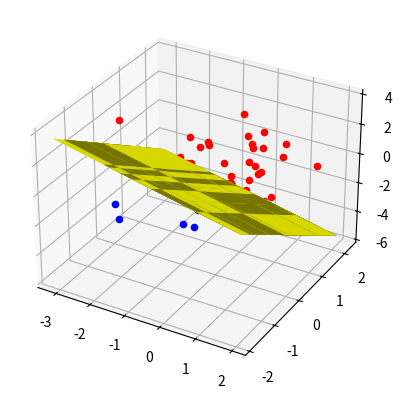

Write the Python code that produced this figure.
import numpy as np
import matplotlib.pyplot as plt
import  random

X1 = np.array(np.random.randn(50,3))
X_train =  np.array(X1[:,0])
Y_train =  np.array(X1[:,1])
Z_train =  np.array(X1[:,2])

X_train = np.transpose(X_train)
Y_train = np.transpose(Y_train)
Z_train = np.transpose(Z_train)
#T = np.concatenate((np.ones((1, 5)), -1*np.ones((1, 5))), axis = 1)
hs = [1]*50
X = np.array((X_train, Y_train, Z_train, hs))
x = X[0,:]
y = X[1,:]
z = X[2,:]

mp = np.array(np.random.rand(1,4))

w=np.array([0.1 ,1, 0.1, -0.5])
n=len(X_train)

T = []

fig = plt.figure()
ax = fig.add_subplot(111, projection='3d')
for i in range (n):
	if mp[0,0]*X_train[i] + mp[0,1]*Y_train[i] + mp[0,2]*Z_train[i] + mp[0,3]>0:
		ax.scatter(X_train[i],Y_train[i],Z_train[i], color='r')
		T.append(1)
	else:
		ax.scatter(X_train[i],Y_train[i],Z_train[i], color='b')
		T.append(-1)
def func(k):
    if k > 0:
        return 1
    else:
        return 0
    #return 1/(1+np.exp(-k))

i = 0
lr = 0.01
while i < n:
        a = X[:, i]
        l = T[i]
        k = w @ a  # dot  bao gồm bias tương tự ouput a là cái  điểm x,y
        update = l - func(k)   #1 hoặc -1
        if update>0.01:
            a = np.transpose(a)
            w = w + lr*update * a
        else:
            i = i + 1
    # l = k * l
    # if l < 0 :
    #     a = np.transpose(a)
    #     w = w + l * a
    #     i = 1
    # else:
    #     i = i + 1

print(w)
[x, y] = np.meshgrid(x, y)
z = (-w[0] * x - w[1] * y - w[3]) / w[2]
ax.plot_surface(x, y, z, color='yellow')
plt.show()